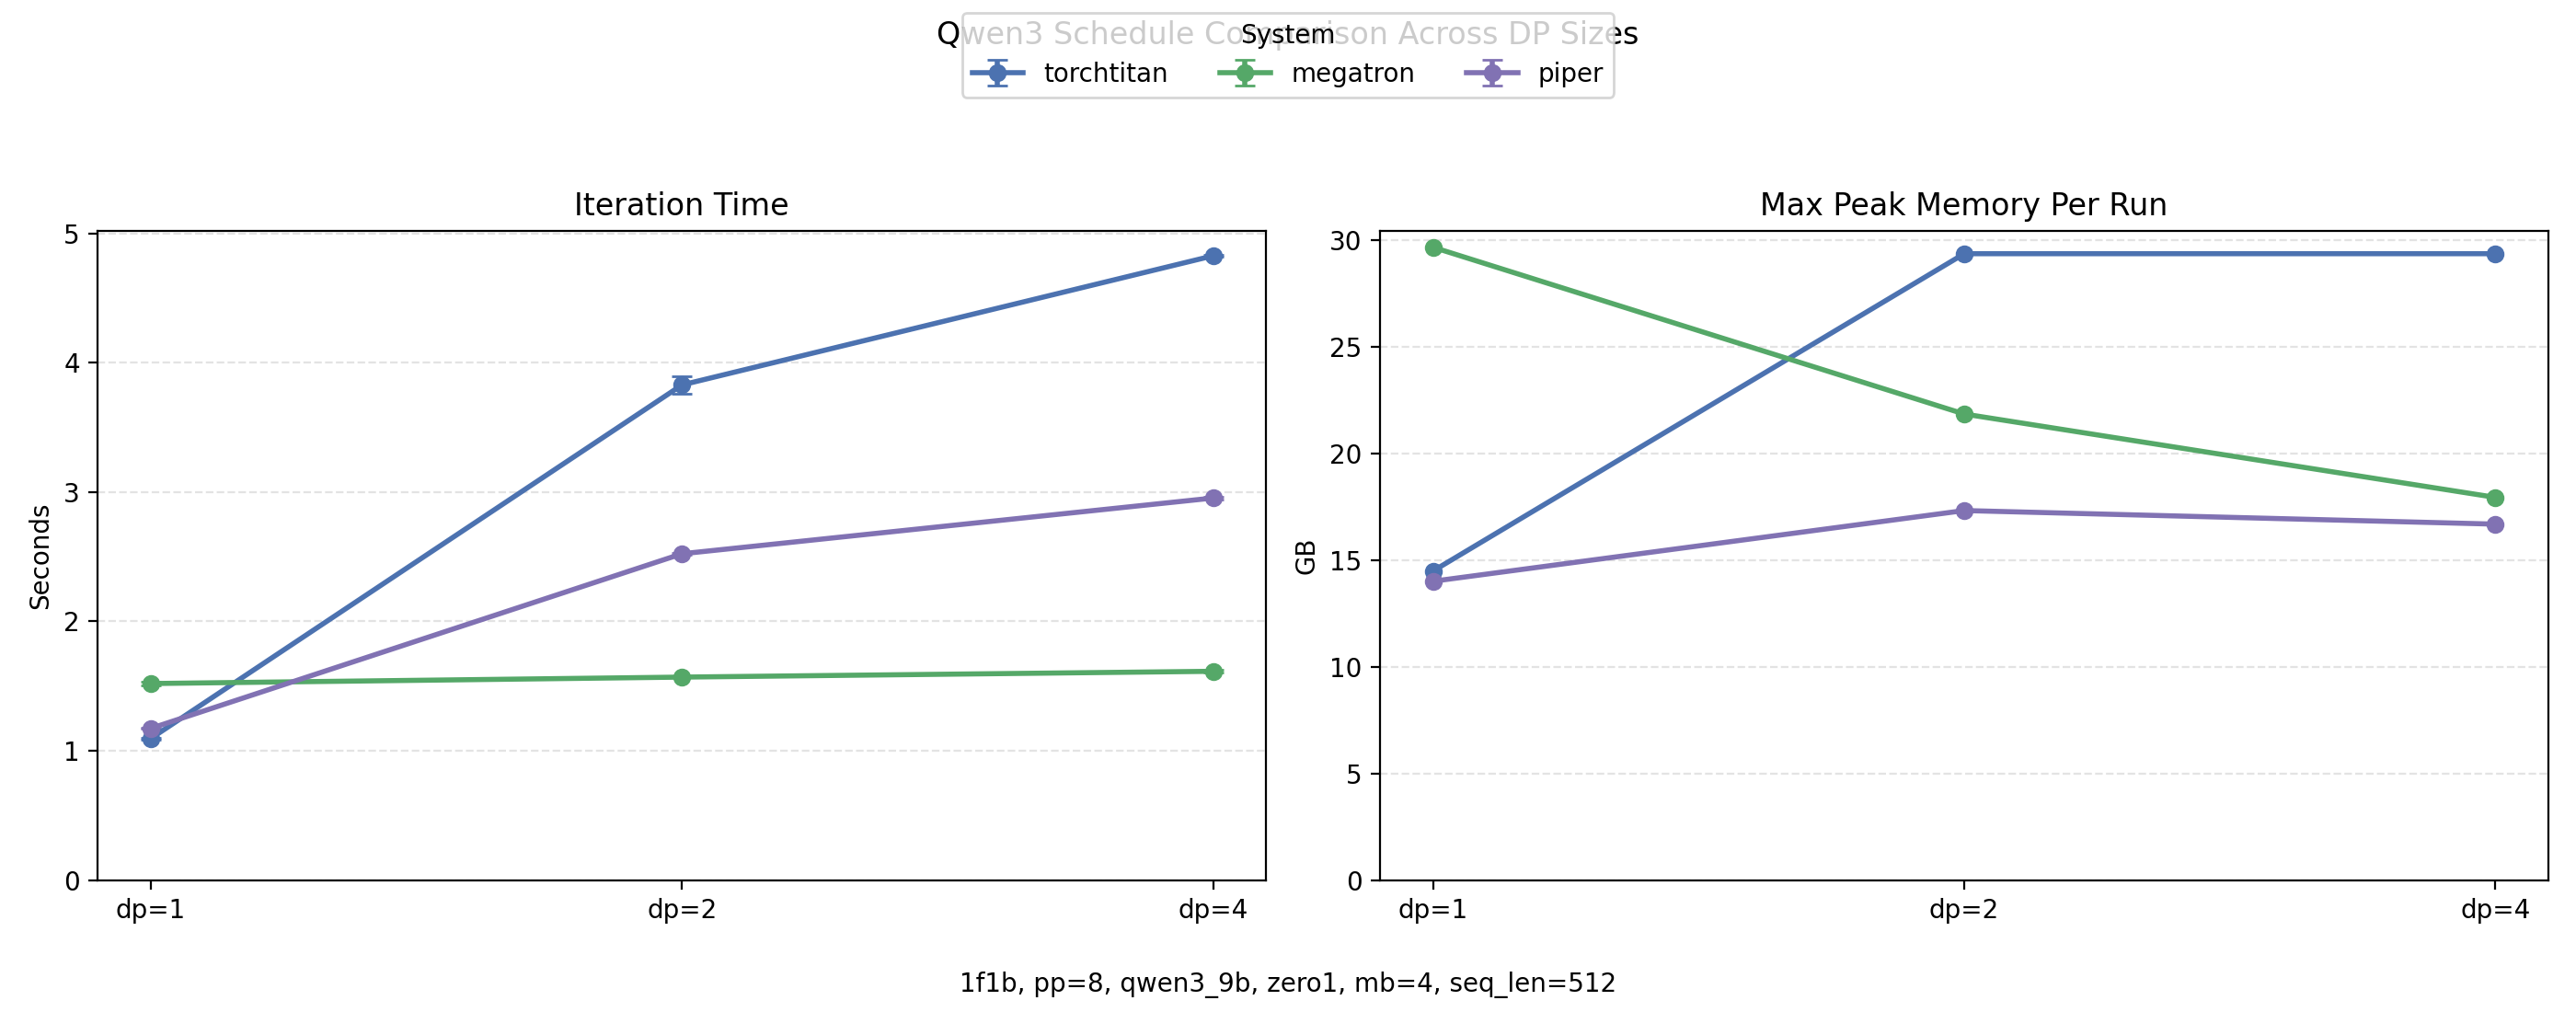

Values plotted in this chart, from the file beside it:
system, sweep, config, pp, dp, ep, zero_level, schedule, mb_size, seq_len, local_batch_size, global_batch_size, nnode, ngpu, log_path, metrics_path, returncode, status, iter_time_mean, iter_time_stddev, peak_memory_gb_by_rank, failure_reason, source_csv
torchtitan, schedule, qwen3_9b, 8, 1, 1, zero1, 1f1b, 4, 512, 64, 64, 1, 8, /m-coriander/coriander/mfris/torchtitan/…, , 0, ok, 1.095, 0.00679, 13.07/14.50/10.33/9.49/8.70/8.72/8.76/7.…, , /m-coriander/coriander/mfris/torchtitan/…
megatron, schedule, qwen3_9b, 8, 1, 1, zero1, 1f1b, 4, 512, 64, 64, 1, 8, /m-coriander/coriander/mfris/torchtitan/…, , 0, ok, 1.52, 0.01393, 29.68/23.74/23.02/22.30/21.57/20.85/20.1…, , /m-coriander/coriander/mfris/torchtitan/…
piper, schedule, qwen3_9b, 8, 1, 1, zero1, 1f1b, 4, 512, 64, 64, 1, 8, /m-coriander/coriander/mfris/torchtitan/…, /m-coriander/coriander/mfris/torchtitan/…, 0, ok, 1.173, 0.002381, 0:14.017;1:11.352;2:10.352;3:9.353;4:8.3…, , /m-coriander/coriander/mfris/torchtitan/…
torchtitan, schedule, qwen3_9b, 8, 2, 1, zero1, 1f1b, 4, 512, 64, 128, 2, 8, /m-coriander/coriander/mfris/torchtitan/…, , 0, ok, 3.829, 0.06627, 27.56/29.38/21.84/20.99/21.28/20.42/19.5…, , /m-coriander/coriander/mfris/torchtitan/…
megatron, schedule, qwen3_9b, 8, 2, 1, zero1, 1f1b, 4, 512, 64, 128, 2, 8, /m-coriander/coriander/mfris/torchtitan/…, , 0, ok, 1.569, 0.003069, 21.86/17.66/16.94/16.21/15.49/14.77/14.0…, , /m-coriander/coriander/mfris/torchtitan/…
piper, schedule, qwen3_9b, 8, 2, 1, zero1, 1f1b, 4, 512, 64, 128, 2, 8, /m-coriander/coriander/mfris/torchtitan/…, /m-coriander/coriander/mfris/torchtitan/…, 0, ok, 2.523, 0.004989, 0:17.332;1:12.865;2:11.677;3:10.491;4:9.…, , /m-coriander/coriander/mfris/torchtitan/…
torchtitan, schedule, qwen3_9b, 8, 4, 1, zero1, 1f1b, 4, 512, 64, 256, 4, 8, /m-coriander/coriander/mfris/torchtitan/…, , 0, ok, 4.828, 0.00751, 27.56/29.38/21.84/20.99/21.28/20.42/19.5…, , /m-coriander/coriander/mfris/torchtitan/…
megatron, schedule, qwen3_9b, 8, 4, 1, zero1, 1f1b, 4, 512, 64, 256, 4, 8, /m-coriander/coriander/mfris/torchtitan/…, , 0, ok, 1.614, 0.01046, 17.95/14.62/13.90/13.17/12.45/11.73/11.0…, , /m-coriander/coriander/mfris/torchtitan/…
piper, schedule, qwen3_9b, 8, 4, 1, zero1, 1f1b, 4, 512, 64, 256, 4, 8, /m-coriander/coriander/mfris/torchtitan/…, /m-coriander/coriander/mfris/torchtitan/…, 0, ok, 2.954, 0.008624, 0:16.695;1:12.809;2:11.622;3:10.435;4:9.…, , /m-coriander/coriander/mfris/torchtitan/…
